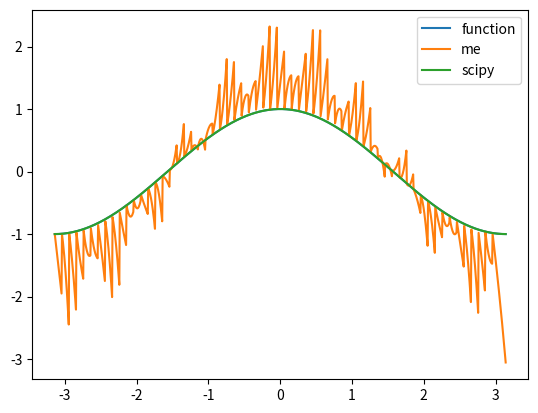

The script that saved this image:
import numpy as np
import matplotlib.pyplot as plt
from numpy.linalg import inv
from scipy.interpolate import CubicSpline

def create_natural_spline_matrix(x):
    N = len(x)

    # make h array
    h = np.zeros(N)
    for i in range(N-1):
        h[i] = x[i+1] - x[i]
    
    h[-1] = h[-2] # !!! stopgap !!!

    # make natural spline matrix
    A = np.zeros((N, N))

    # assert natural spline conditions 
    A[0][0] = 1
    A[N-1][N-1] = 1

    for i in range(1, N-1):
        A[i][i-1] = h[i]/6
        A[i][i] = (2/3)*(h[i] + h[i+1])
        A[i][i+1] = h[i+1]/6

    return (A,h)

def create_f_vector(f, h):
    f_vec = np.zeros(len(h))
    for i in range(1, len(h)-2):
        f_vec[i] = f(i+1)/h[i+1] - f(i)/h[i]
    return f_vec

def get_cubic_spline_coefs(f, x):
    (A,h) = create_natural_spline_matrix(x)
    f_vec = create_f_vector(f, h)
    b = inv(A) @ f_vec
    d = f(x)

    N = len(x)
    a = np.zeros(N)
    c = np.zeros(N)
    for i in range(N-1):
        a[i] = f(x[i+1])/h[i] - (h[i]/6)*b[i+1]
        c[i] = f(x[i])/h[i] - (h[i]/6)*b[i]
        #a[i] = (b[i+1]-b[i])/(6*h[i])
        #c[i] = b[i]/2

    return (a,b,c,d)

def eval_cubic_spline(x0, x, a, b, c, d):
    N = len(x)
    y = []
    pts = []

    for i in range(N-1):
        pts = x0[np.where((x[i] <= x0) & (x[i+1] >= x0))]
        yi = a[i]*(pts - x[i])**3 + b[i]*(pts - x[i])**2 + c[i]*(pts - x[i]) + d[i]
        y.extend(yi)
    
    # add final points
    pts = x0[np.where((x0 >= x[i+1]))]
    yi = a[i]*(pts - x[i])**3 + b[i]*(pts - x[i])**2 + c[i]*(pts - x[i]) + d[i]
    y.extend(yi)

    return y

def driver():

    ''' [redacted] '''

    f = lambda x: np.cos(x)
    x0 = np.linspace(-np.pi, np.pi, 1000)
    x = np.arange(-np.pi,np.pi,0.1)

    (a,b,c,d) = get_cubic_spline_coefs(f, x)
    y = eval_cubic_spline(x0, x, a, b, c, d)

    plt.plot(x0, f(x0), label="function")
    plt.plot(x0, y, label="me")
    plt.plot(x0, CubicSpline(x, f(x))(x0), label="scipy")
    plt.legend()
    plt.show()

if __name__ == "__main__":
    driver()